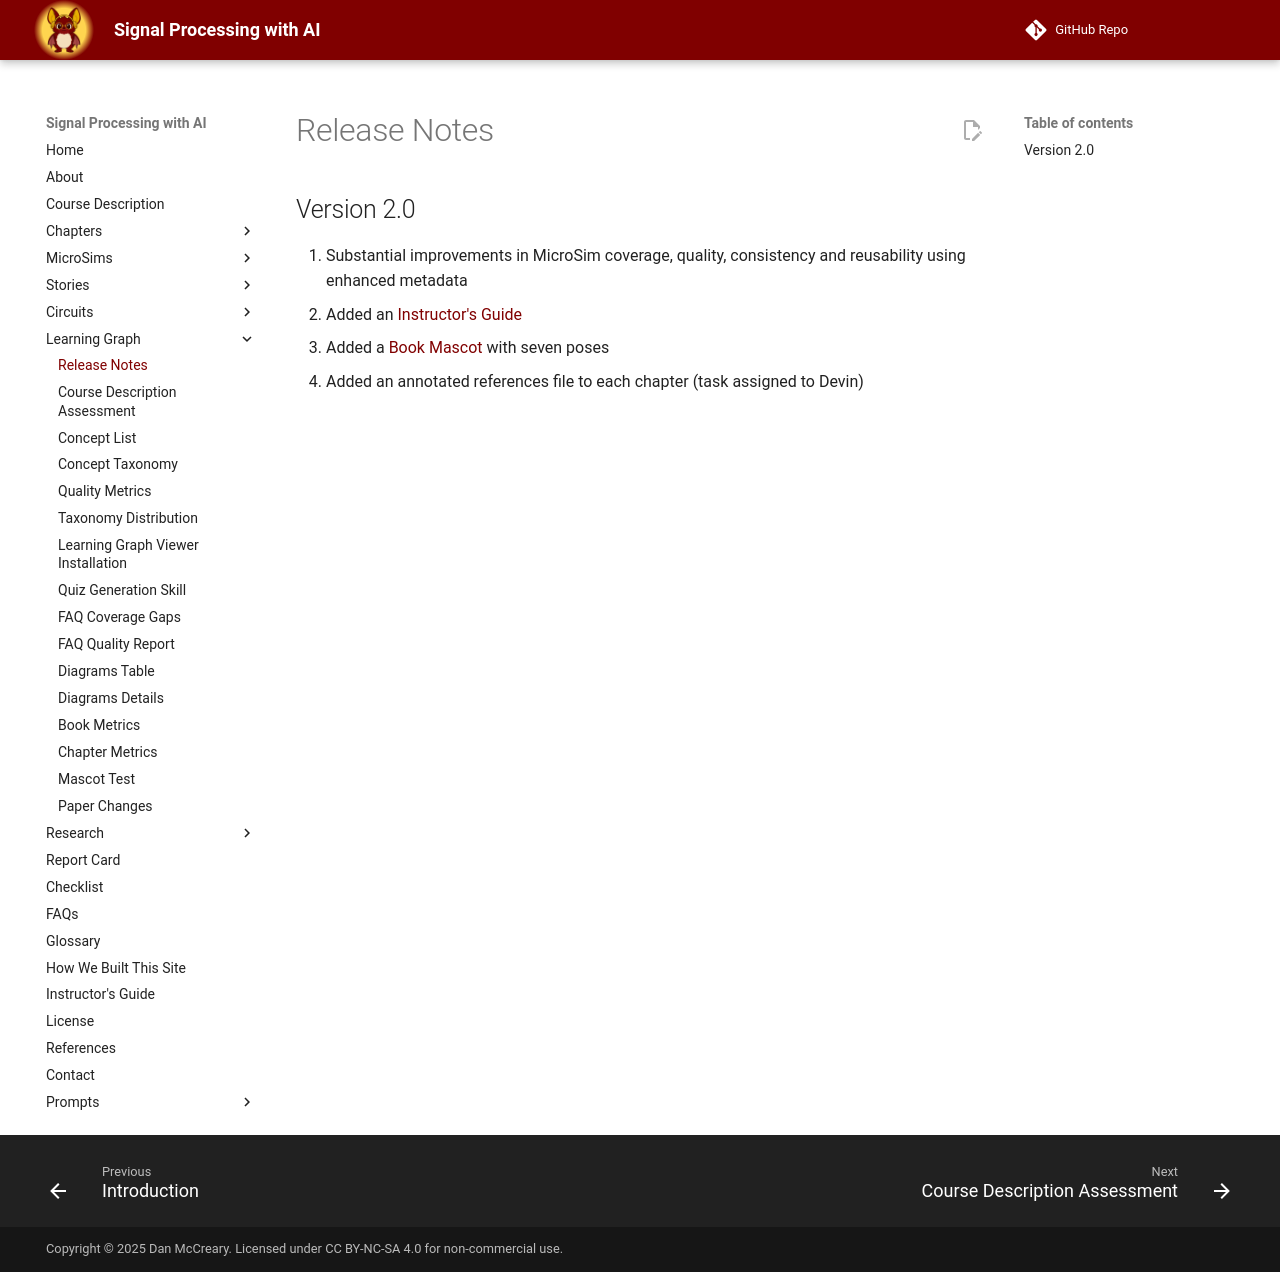

repository: dmccreary/signal-processing · page: learning-graph/release-notes/index.html · generator: mkdocs

# Release Notes


## Version 2.0

1. Substantial improvements in MicroSim coverage and quality
2. Added an [Instructor's Guide](../instructors-guide/index.md)
3. Added a [Book Mascot](./mascot-test.md) with seven poses
